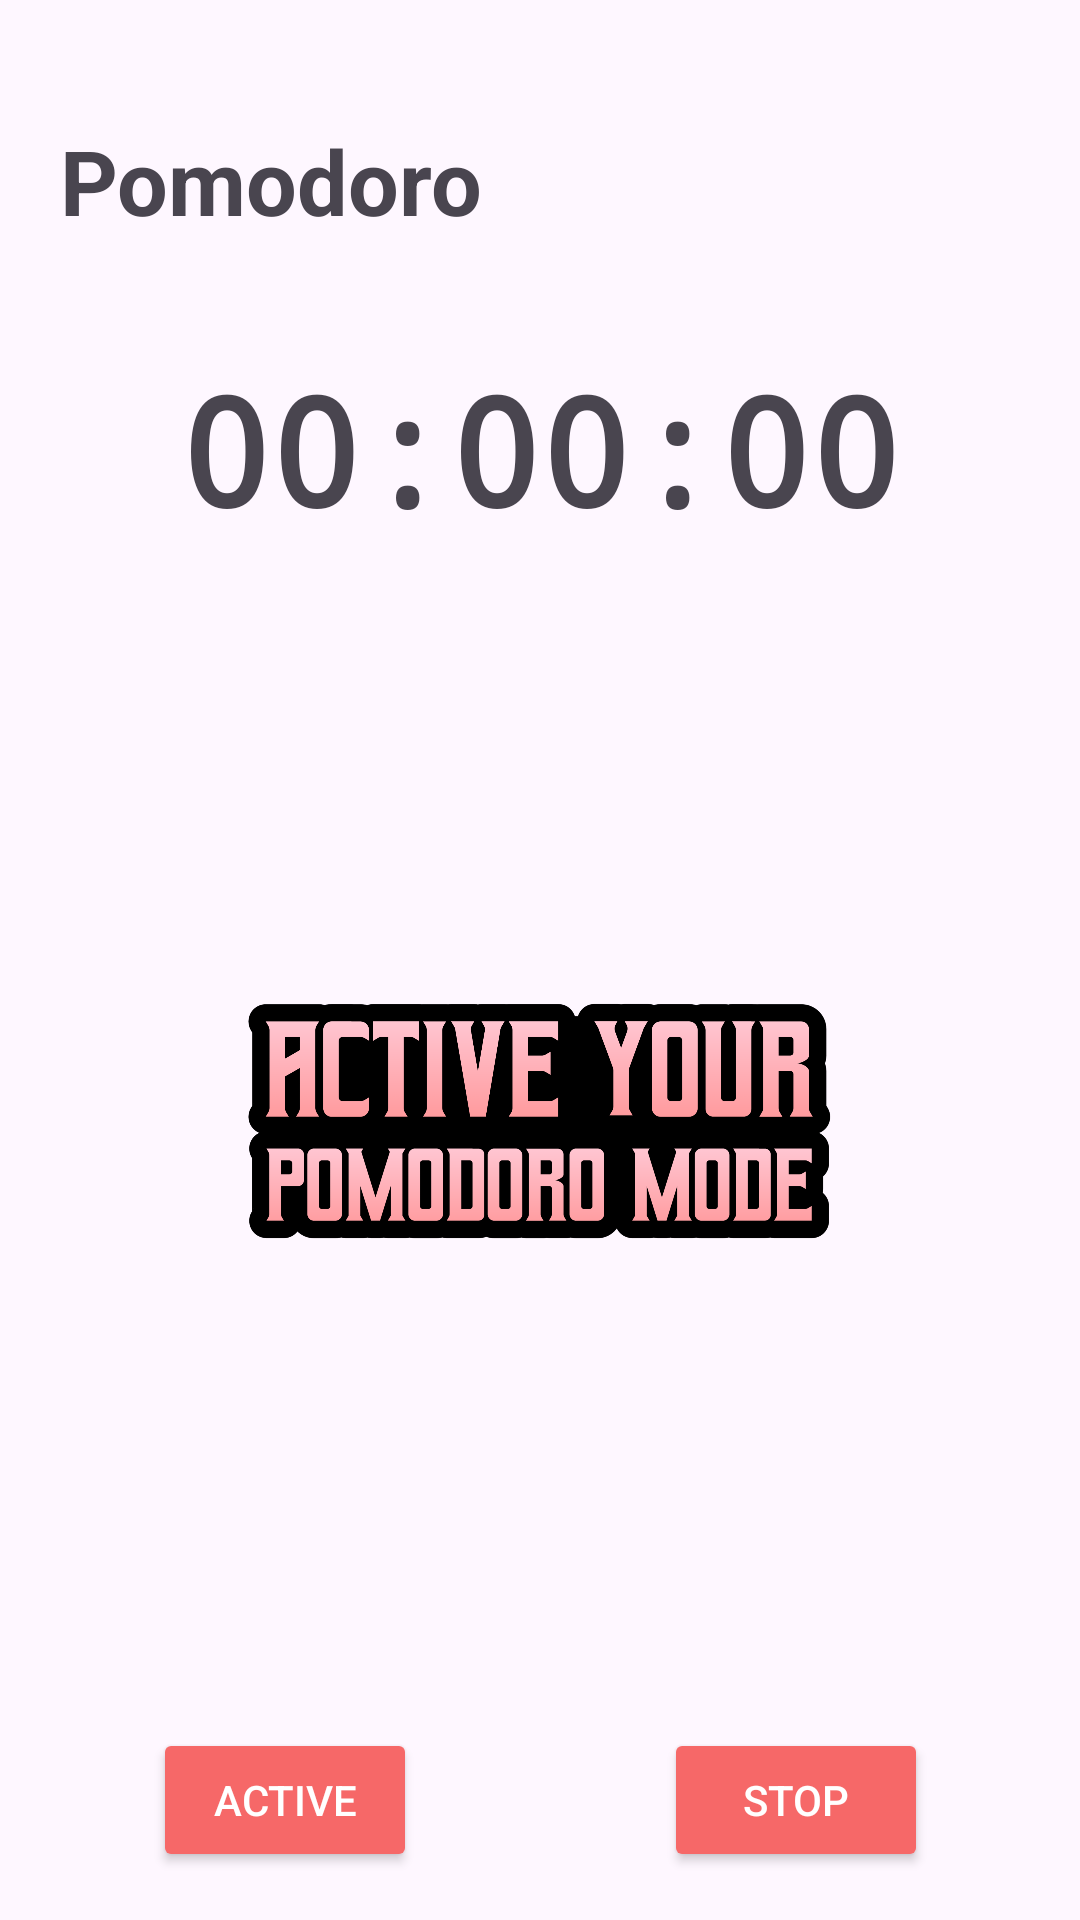

Produce the Android XML layout that renders to this screen, including the resource entries it uses.
<!-- AndroidManifest.xml: application theme Theme.FocusFriend -->
<!-- res/layout/fragment_pomodoro.xml -->
<?xml version="1.0" encoding="utf-8"?>
<FrameLayout xmlns:android="http://schemas.android.com/apk/res/android"
    xmlns:app="http://schemas.android.com/apk/res-auto"
    xmlns:tools="http://schemas.android.com/tools"
    android:layout_width="match_parent"
    android:layout_height="match_parent"
    tools:context=".pomodoro">

    <androidx.constraintlayout.widget.ConstraintLayout
        android:layout_width="match_parent"
        android:layout_height="match_parent">

        <TextView
            android:id="@+id/textView7"
            android:layout_width="match_parent"
            android:layout_height="wrap_content"
            android:layout_marginTop="40dp"
            android:paddingLeft="20dp"
            android:text="Pomodoro "
            android:textSize="30sp"
            android:textStyle="bold"
            app:layout_constraintEnd_toEndOf="parent"
            app:layout_constraintHorizontal_bias="0.0"
            app:layout_constraintStart_toStartOf="parent"
            app:layout_constraintTop_toTopOf="parent" />

        <Button
            android:id="@+id/stopBtn"
            android:layout_width="wrap_content"
            android:layout_height="wrap_content"
            android:layout_marginTop="48dp"
            android:text="Stop"
            android:textColor="@color/white"
            android:backgroundTint="@color/uiSecondaryColor"
            app:layout_constraintBottom_toBottomOf="parent"
            app:layout_constraintEnd_toEndOf="@+id/imageView"
            app:layout_constraintHorizontal_bias="0.904"
            app:layout_constraintStart_toStartOf="@+id/imageView"
            app:layout_constraintTop_toBottomOf="@+id/imageView"
            app:layout_constraintVertical_bias="0.241" />

        <ImageView
            android:id="@+id/imageView"
            android:layout_width="300dp"
            android:layout_height="300dp"
            android:layout_marginTop="40dp"
            android:src="@drawable/basicimage"
            app:layout_constraintEnd_toEndOf="parent"
            app:layout_constraintHorizontal_bias="0.495"
            app:layout_constraintStart_toStartOf="@+id/display"
            app:layout_constraintTop_toBottomOf="@+id/display" />

        <Button
            android:id="@+id/button3"
            android:layout_width="wrap_content"
            android:layout_height="wrap_content"
            android:layout_marginTop="48dp"
            android:text="Active"
            android:textColor="@color/white"
            android:backgroundTint="@color/uiSecondaryColor"
            app:layout_constraintBottom_toBottomOf="parent"
            app:layout_constraintEnd_toEndOf="@+id/imageView"
            app:layout_constraintHorizontal_bias="0.1"
            app:layout_constraintStart_toStartOf="@+id/imageView"
            app:layout_constraintTop_toBottomOf="@+id/imageView"
            app:layout_constraintVertical_bias="0.241" />

        <TextView
            android:id="@+id/display"
            android:layout_width="match_parent"
            android:layout_height="wrap_content"
            android:layout_marginTop="36dp"
            android:fontFamily="monospace"
            android:text="00:00:00"
            android:textAlignment="center"
            android:textSize="50sp"
            android:textStyle="bold"
            app:layout_constraintEnd_toEndOf="parent"
            app:layout_constraintHorizontal_bias="0.0"
            app:layout_constraintStart_toStartOf="parent"
            app:layout_constraintTop_toBottomOf="@+id/textView7" />
    </androidx.constraintlayout.widget.ConstraintLayout>
</FrameLayout>
<!-- resources referenced by this layout -->
<resources>
  <color name="uiSecondaryColor">#F66868</color>
  <color name="white">#FFFFFFFF</color>
  <!-- drawable basicimage: png bitmap (drawable, 172438 bytes) -->
  <style name="Theme.FocusFriend" parent="Base.Theme.FocusFriend" />
  <style name="Base.Theme.FocusFriend" parent="Theme.Material3.DayNight.NoActionBar">
          
          
      </style>
</resources>
